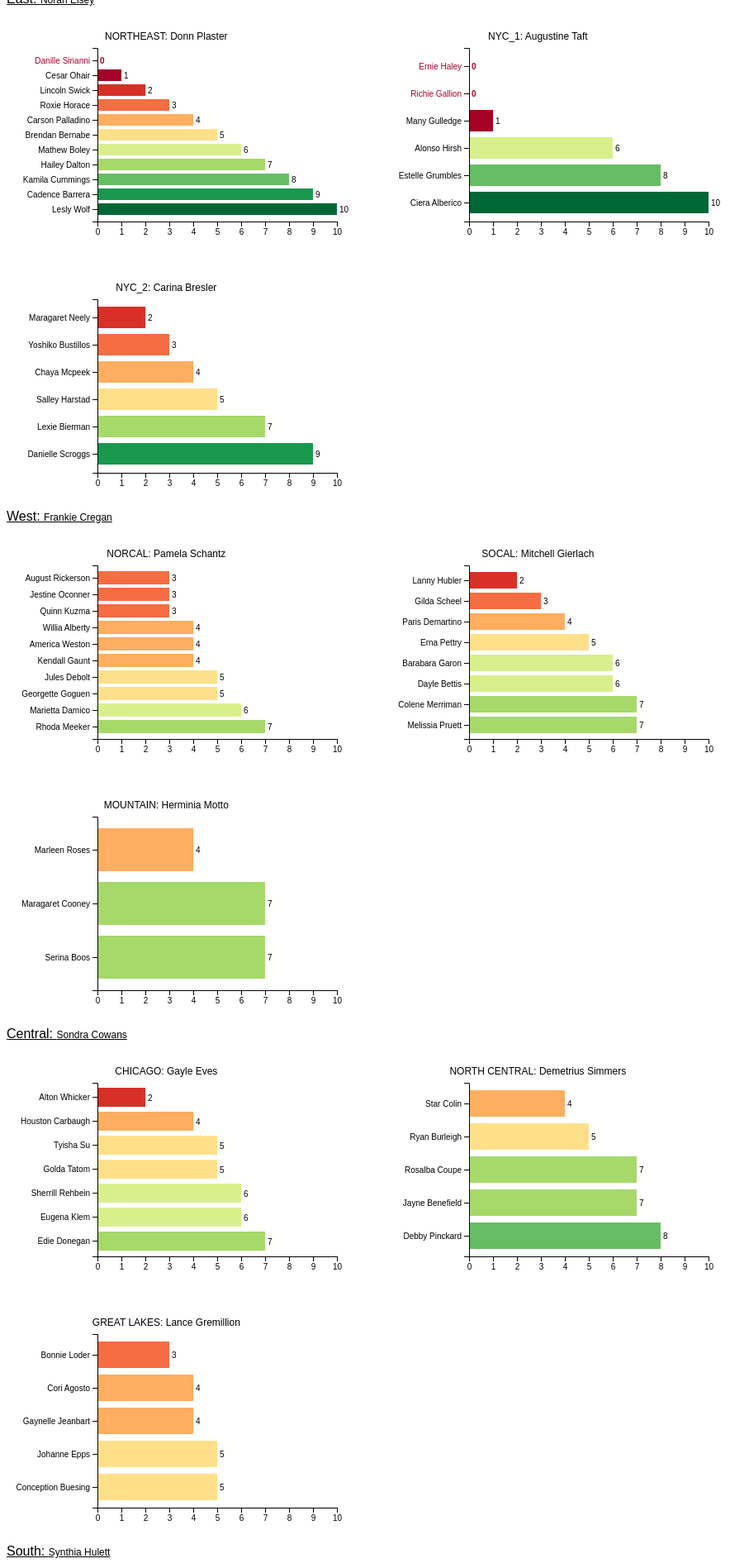
D3 v4 page, settled after 480 driven frames (8 s of simulated time); the page loaded 1 data file(s).


// ── barCharts.js
//define chart margins
function d3BarCharts(svgDistrict, districtManager){

	let svg = d3.select("#svg_"+regExUnderscore(svgDistrict, " ", "__")),
		margin = {top: 50, right: 50, bottom: 40, left: 110},
		width = svg.attr("width") - margin.left - margin.right,
		height = svg.attr("height") - margin.top - margin.bottom,
		g = svg.append("g").attr("transform", "translate(" + margin.left + "," +margin.top + ")"),
		addPoint5 = 0.5;
		addOne = 1;

	let colorBlack = 'black',
			colorDarkGray = "#26292C",
			colorRed = '#a50026';

  var fullName = 'Full Name'

	//define scales
	let	x = d3.scaleLinear().rangeRound([0, width]),
		y = d3.scaleBand().rangeRound([height, 0]).padding(0.2);

	//load data using filename of csv created in ./parseWkst.js... I'm using an example file. The code below may change based on the contents of your file
  d3.csv("./data/dataCSV/exampleData.csv", function(d){

		//then add the data to this chart if the district found in this csv file matchest the district passed into this function as an argument
		if (d.District.toLowerCase() === svgDistrict){
			d.Sum = +d.Sum;
			return d;
		}
	}, function (error, data) {
		if(error) throw error;

	//sort data
	data.sort(function(a,b) { return b.Sum - a.Sum; });

	//define domains based on data
	x.domain([0, 10]);
	y.domain(data.map(function(d) { return d[fullName]; }))

	//append rects to svg based on data
	var bars = g.selectAll(".bar")
		.data(data)
		.enter()

     //append rects
		bars.append("rect")
		.attr("id", function(d) { return "bar_"+d.ID })
		.attr("class", function(d) { return d.ID+" "+"toggleOff" })
		.attr("x", 0)
		.attr("y", function(d) { return y(d[fullName]); })
		.attr("height", y.bandwidth())
		.attr("width", function(d) { return x(d.Sum); })
		.attr("fill", function(d) { return d3.schemeRdYlGn[10][d.Sum - 1]})
		.attr("value", function(d) { return d3.schemeRdYlGn[10][d.Sum - 1]})
		// .attr("fill", function(d) { return d3.schemeRdYlBu[10][d.Sum - 1]})
		// .attr("value", function(d) { return d3.schemeRdYlBu[10][d.Sum - 1]})
		// .attr("class", function(d,i) { return 'bar_'+i+'_'+d.District})
		.on("mouseover", function(d) {
					d3.select(this)
					.attr("y", function(d) { return y(d[fullName]) - addPoint5; })
					.attr("height", y.bandwidth() + addOne)
					.attr("width", function(d) { return x(d.Sum) + addOne; })

					d3.selectAll('.'+d.ID)
					.attr("class", function(d) { return d.ID+" "+"toggleOn" })

		})
		.on("mouseout", function(d, i) {
					d3.select(this)
					.attr("y", function(d) { return y(d[fullName]); })
					.attr("height", y.bandwidth())
					.attr("width", function(d) { return x(d.Sum); })

					d3.selectAll('.'+d.ID)
					.attr("class", function(d) { return d.ID+" "+"toggleOff" })
		});

		g.append("g")
			.attr("class", "x-axis")
			.attr("transform", "translate(0," + height + ")")
			.call(d3.axisBottom(x))

		//append y axis to svg
		g.append("g")
			.attr("class", "y-axis")
			.call(d3.axisLeft(y));

			g.selectAll("g.y-axis g.tick text")
			 .data(data)

			 .attr("class", function(d) { return d.ID+" "+"toggleOff" })
			 .attr("fill", function(d) {  if (d.Sum === 0){ return colorRed } else { return colorBlack }})
			 .on("mouseover", function(d) {
						 d3.selectAll("."+d.ID)
							 .attr("class", function(d) { return d.ID+" "+"toggleOn" })

						 d3.select("#bar_"+d.ID)
							 .attr("y", function(d) { return y(d[fullName]) - addPoint5; })
		 					 .attr("height", y.bandwidth() + addOne)
		 					 .attr("width", function(d) { return x(d.Sum) + addOne; })
			 })
			 .on("mouseout", function(d, i) {
						 d3.selectAll("."+d.ID)
							 .attr("class", function(d) { return d.ID+" "+"toggleOff" })

 						 d3.select("#bar_"+d.ID)
 							 .attr("y", function(d) { return y(d[fullName]) ; })
 		 					 .attr("height", y.bandwidth() )
 		 					 .attr("width", function(d) { return x(d.Sum) ; })
			 });

		//add a value label to the right of each bar
    bars.append('text')
		.attr("class", function(d) { return d.ID+" "+"toggleOff" })
		 //y position of the label is halfway down the bar
     .attr('y', function(d) { return y(d[fullName]) + y.bandwidth() / 2 + 4; })
		 .attr("fill", function(d) { if (d.Sum === 0){ return colorRed; }})
		 .style("font-weight", function(d) { if (d.Sum === 0){ return 'bold'; }})

     //x position is 3 pixels to the right of the bar
     .attr('x', function(d){ return x(d.Sum) + 3; })
     .text(function(d) { return d.Sum; })
		 .on("mouseover", function(d) {
					 d3.selectAll("."+d.ID)
						 .attr("class", function(d) { return d.ID+" "+"toggleOn" })

					 d3.select("#bar_"+d.ID)
						 .attr("y", function(d) { return y(d[fullName]) - addPoint5; })
	 					 .attr("height", y.bandwidth() + addOne)
	 					 .attr("width", function(d) { return x(d.Sum) + addOne; })

		 })
		 .on("mouseout", function(d, i) {
					 d3.selectAll("."+d.ID)
					 .attr("class", function(d) { return d.ID+" "+"toggleOff" })

					 d3.select("#bar_"+d.ID)
						 .attr("y", function(d) { return y(d[fullName]) ; })
						 .attr("height", y.bandwidth() )
						 .attr("width", function(d) { return x(d.Sum) ; })
		 });
	});

	//define chart title to svg
	var svgDistrictUpper = svgDistrict.toUpperCase()
	let title = svg.append("g")
				.attr("class", "title");

			title.append("text")
				.attr("x", (width/1.5))
					.attr("y", 40)
					.attr("text-anchor", "middle")
					.style("font", "12px sans-serif")
					.text(svgDistrictUpper + ': ' +  districtManager);

	//append source data to svg
	let source = svg.append("g")
			.attr("class", "source");

			source.append("text")
				.attr("x", 10)
				.attr("y", 2000)
				.attr("text-anchor", "left")
				.style("font", "12px monospace")
				.text('Source: Lyearn');
}

// ── data/dataJSON/exampleObjRegions.js
var regions = {
  "americas": {
      "evp": "Gavin Hairston",
      "division": {
        "east": {
        "vp": "Norah Elsey",
        "northeast": {
          "manager": "Donn Plaster"
        },
        "nyc_1": {
          "manager": "Augustine Taft"
        },
        "nyc_2": {
          "manager": "Carina Bresler"
        }
      },
      "west": {
        "vp": "Frankie Cregan",
        "norcal": {
          "manager": "Pamela Schantz"
        },
        "socal": {
          "manager": "Mitchell Gierlach"
        },
        "mountain": {
          "manager": "Herminia Motto"
        }
      },
      "central": {
        "vp": "Sondra Cowans",
        "chicago": {
          "manager": "Gayle Eves"
        },
        "north central": {
          "manager": "Demetrius Simmers"
        },
        "great lakes": {
          "manager": "Lance Gremillion"
        }
      },
      "south": {
        "vp": "Synthia Hulett",
        "southeast": {
          "manager": "Anisa Topete"
        },
        "tola": {
          "manager": "Sergio Naval"
        },
        "mid-atlantic": {
          "manager": "Lee Mckiernan"
        }
      },
      "latam": {
        "vp": "Fernando Strabelli",
        "brazil": {
          "manager": "Izabella Haney"
        }

      },
      "canada": {
        "vp": "Belle Chupp",
        "canada":{
          "manager": "Katerine Kroenke"
        }
      }
  }
  },

  "europe": {
      "evp": "Elyse Avila",
      "division": {
      "south europe": {
        "vp": "William Dickson",
        "switzerland": {
          "manager": "Kendall Weaver"
        }
      },
      "north europe": {
        "vp": "Alex Kemp",
        "ne_1": {
          "manager": "April Rich"
        },
        "ne_2": {
          "manager": "Izabella Haney"
        },
        "ne_3": {
          "manager": "Melany Edwards"
        },
        "netherlands": {
          "manager": "Alexis Eye"
        }
      }
    }
  },

  "apac": {
    "evp": "Synthia Hulett",
    "division": {
      "australia": {
        "vp": "Maire Dehn",
        "australia": {
          "manager": "Leonel Capehart"
        }
      },
      "singapore": {
        "vp": "Maire Dehn",
        "singapore": {
          "manager": "Jerrod Overson"
        }
      }
    }
  },

  "mea": {
    "evp": "Pranav Gupta",
    "division": {
      "india": {
        "vp": "Sahadeva Nandi",
        "india": {
              "manager": "Ranjit Sardar"
        }
      },
      "middle east": {
        "vp": "Mutammam al-Atallah",
        "middle east": {
              "manager": "Aslam el-Ishmael"
        }
      }
    }
  }
}

// ── playground.js
$(document).ready(function() {

    //read object found in objRegions.js file to
    var obj = regions;

    //the remaining loops will drill down into this object to create graphs specific to each readion
    //append theater info to body -> e.g. america, europe, apac
    for (var keysTheater1 in obj) {

      var title = keysTheater1.toUpperCase()
      $('body')
      .append('<div id='+keysTheater1+' class="theather"><h2 class="theaterTitle" style="color:#1C8ACB"><u>'+title+'</u></h2></div>')
      .append('<hr width="50%" align="left">');
    }

    //append division info to theater -> e.g. east, west, central, south europe, north europe
    $('body').children('div').each(function() {
      for (var keysTheater2 in obj) {
        if (keysTheater2 === $(this).attr('id')){
          for(var keysDivision in obj[keysTheater2]['division']){
            var title = toTitleCase(keysDivision);
            var vp = obj[keysTheater2]['division'][keysDivision]['vp'];
            var divisionUnderscore = regExUnderscore(keysDivision, " ", "__")
            $(this)
            .append('<div id="title_'+divisionUnderscore+'" class="division"><u>'+title+': <span style="font-size:12px">'+vp+'</span></u></div>')
            .append('<div id="graph_'+divisionUnderscore+'" class="divisionGraph"></div>')
          }
        }
      }
    });

    $('.divisionGraph').each(function() {

      for (var keysTheater3 in obj) {

          for(var keysDivision in obj[keysTheater3]['division']){

            if ('graph_'+regExUnderscore(keysDivision, " ", "__") === $(this).attr('id')){

              for(var keysDistrict in obj[keysTheater3]['division'][keysDivision]){

                if(keysDistrict != 'vp' && keysDistrict != null){

                  $(this)
                  .add('<svg>')
                  .append('<svg id="svg_'+regExUnderscore(keysDistrict, " ", "__")+'" width="450" height="300"></svg>');
                  var manager = obj[keysTheater3]['division'][keysDivision][keysDistrict]['manager']

                    //pass the region's district and manager name into the function found in barCharts.js file
                    d3BarCharts(keysDistrict, manager)

                }
              }
          }
        }
      }
    });

});

// ── reusableFunctions.js
function toTitleCase(str) {
    return str.replace(/\w\S*/g, function(txt){return txt.charAt(0).toUpperCase() + txt.substr(1).toLowerCase();});
}

function regExUnderscore(str, exp, replacement) {
  var regex = new RegExp(exp, "g");
  return str.replace(regex,replacement);
}

function regExSpace(str, exp, replacement) {
  var regex = new RegExp(exp, "g");
  return str.replace(regex,replacement);
}


### data: data/dataCSV/exampleData.csv, 22930 bytes — head not shown